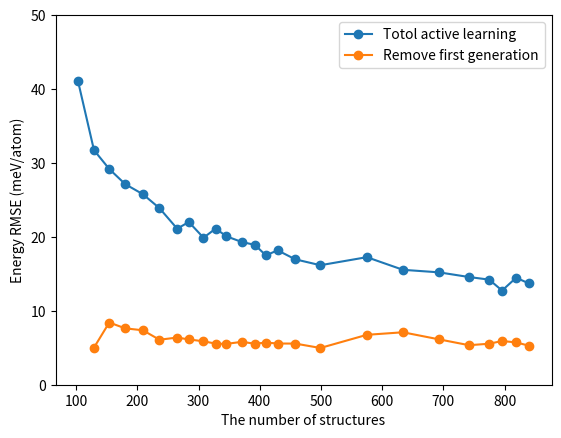

Generate this figure with matplotlib:
# -*- coding: utf-8 -*-
"""
Created on Mon May  1 16:19:47 2023

[redacted]
"""
import matplotlib.pyplot as plt 

fig, ax = plt.subplots(dpi=300)
iters = ['iter1', 'iter2','iter3','iter4','iter5','iter6','iter7','iter8','iter9','iter10',
         'iter11','iter12','iter13','iter14','iter15','iter16','iter17', 'iter18', 'iter19', 'iter20',
         'iter21', 'iter22', 'iter23', 'iter24', 'iter25']
lens = [103, 129, 154, 180, 209, 236, 265, 284, 308, 328,
        345, 371, 392, 410, 429, 458, 499, 575, 634, 693,
        742, 775, 796, 819, 840]
rmse_e = [41.039, 31.736, 29.180, 27.135, 25.770, 23.888, 21.107, 22.015, 19.886, 21.128,
          20.094, 19.295, 18.923, 17.493, 18.186, 16.965, 16.166, 17.255, 15.546, 15.202, 
          14.569, 14.216, 12.739, 14.475, 13.698]

rmse_e2 = [14.502, 14.805, 12.502, 10.925, 9.950, 9.260, 8.461, 8.604, 9.058, 8.236, 
          5.626, 7.899, 8.403, 7.395, 8.675, 6.933, 6.858] # remove 40

rmse_e3 = [1.306, 5.019, 8.416, 7.626, 7.365, 6.086, 6.382, 6.130, 5.871, 5.563,
           5.521, 5.805, 5.541, 5.708, 5.575, 5.566, 4.971, 6.751, 7.095, 6.136,
           5.346, 5.547, 5.913, 5.726, 5.277]
plt.plot(lens, rmse_e, '-o', label='Totol active learning')
plt.plot(lens[1:], rmse_e3[1:], '-o', label='Remove first generation')
plt.ylim([0, 50])
plt.xlabel('The number of structures')
plt.ylabel('Energy RMSE (meV/atom)')
plt.legend()
plt.show()
# fig.savefig('RMSE_gens.png', dpi=300)